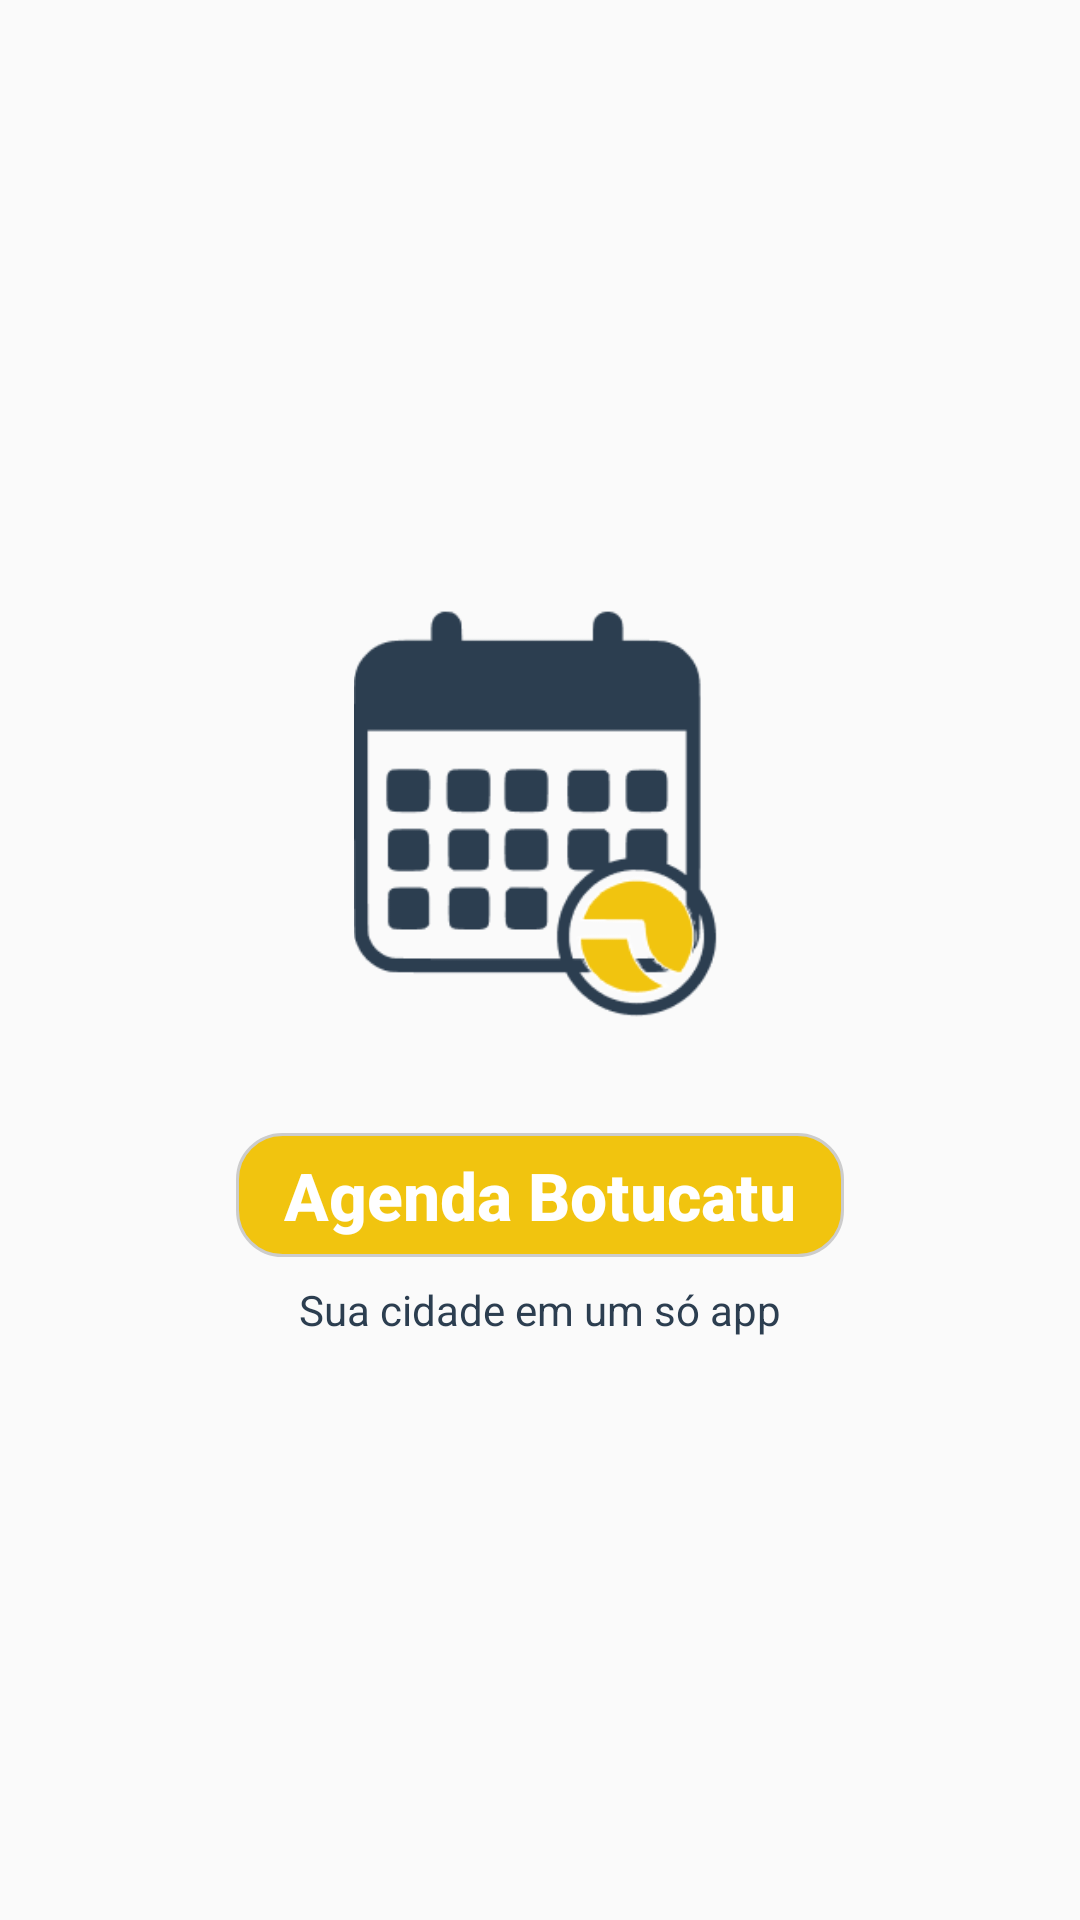

Reconstruct the res/layout file that produces this screen, plus the resources it refers to.
<!-- AndroidManifest.xml: application theme Theme.AgendaBotucatu -->
<!-- res/layout/activity_main.xml -->
<?xml version="1.0" encoding="utf-8"?>
<LinearLayout xmlns:android="http://schemas.android.com/apk/res/android"
    xmlns:tools="http://schemas.android.com/tools"
    android:id="@+id/main"
    android:layout_width="match_parent"
    android:layout_height="match_parent"
    android:orientation="vertical"
    android:gravity="center"
    android:background="#FAFAFA"
    tools:context=".activities.MainActivity">

<ImageView
android:id="@+id/imgLogo"
android:layout_width="160dp"
android:layout_height="160dp"
android:src="@drawable/ic_calendar_logo"
android:contentDescription="Logo Agenda Botucatu" />

    
    <TextView
        android:id="@+id/txtTitulo"
        android:layout_width="wrap_content"
        android:layout_height="wrap_content"
        android:layout_marginTop="24dp"
        android:background="@drawable/edittextagenda_background"
        android:fontFamily="sans-serif-medium"
        android:gravity="center"
        android:paddingHorizontal="16dp"
        android:paddingVertical="6dp"
        android:text="Agenda Botucatu"
        android:textColor="@color/white"
        android:textSize="22sp"
        android:textStyle="bold" />

    
<TextView
android:id="@+id/txtSubtitulo"
android:layout_width="wrap_content"
android:layout_height="wrap_content"
android:layout_marginTop="8dp"
android:text="Sua cidade em um só app"
android:textColor="#2C3E50"
android:textSize="14sp"
android:fontFamily="sans-serif" />

</LinearLayout>
<!-- resources referenced by this layout -->
<resources>
  <color name="white">#FFFFFFFF</color>
  <!-- drawable edittextagenda_background (drawable) -->
  <shape xmlns:android="http://schemas.android.com/apk/res/android">
      <solid android:color="@color/DOURADO_QUENTE"/>
      <stroke android:width="1dp" android:color="#CCCCCC"/>
      <corners android:radius="15dp"/>
  </shape>
  <!-- drawable ic_calendar_logo: png bitmap (drawable, 8841 bytes) -->
  <style name="Theme.AgendaBotucatu" parent="Base.Theme.AgendaBotucatu" />
  <color name="DOURADO_QUENTE">#F1C40F</color>
  <style name="Base.Theme.AgendaBotucatu" parent="Theme.Material3.DayNight.NoActionBar">
          
          
      </style>
</resources>
